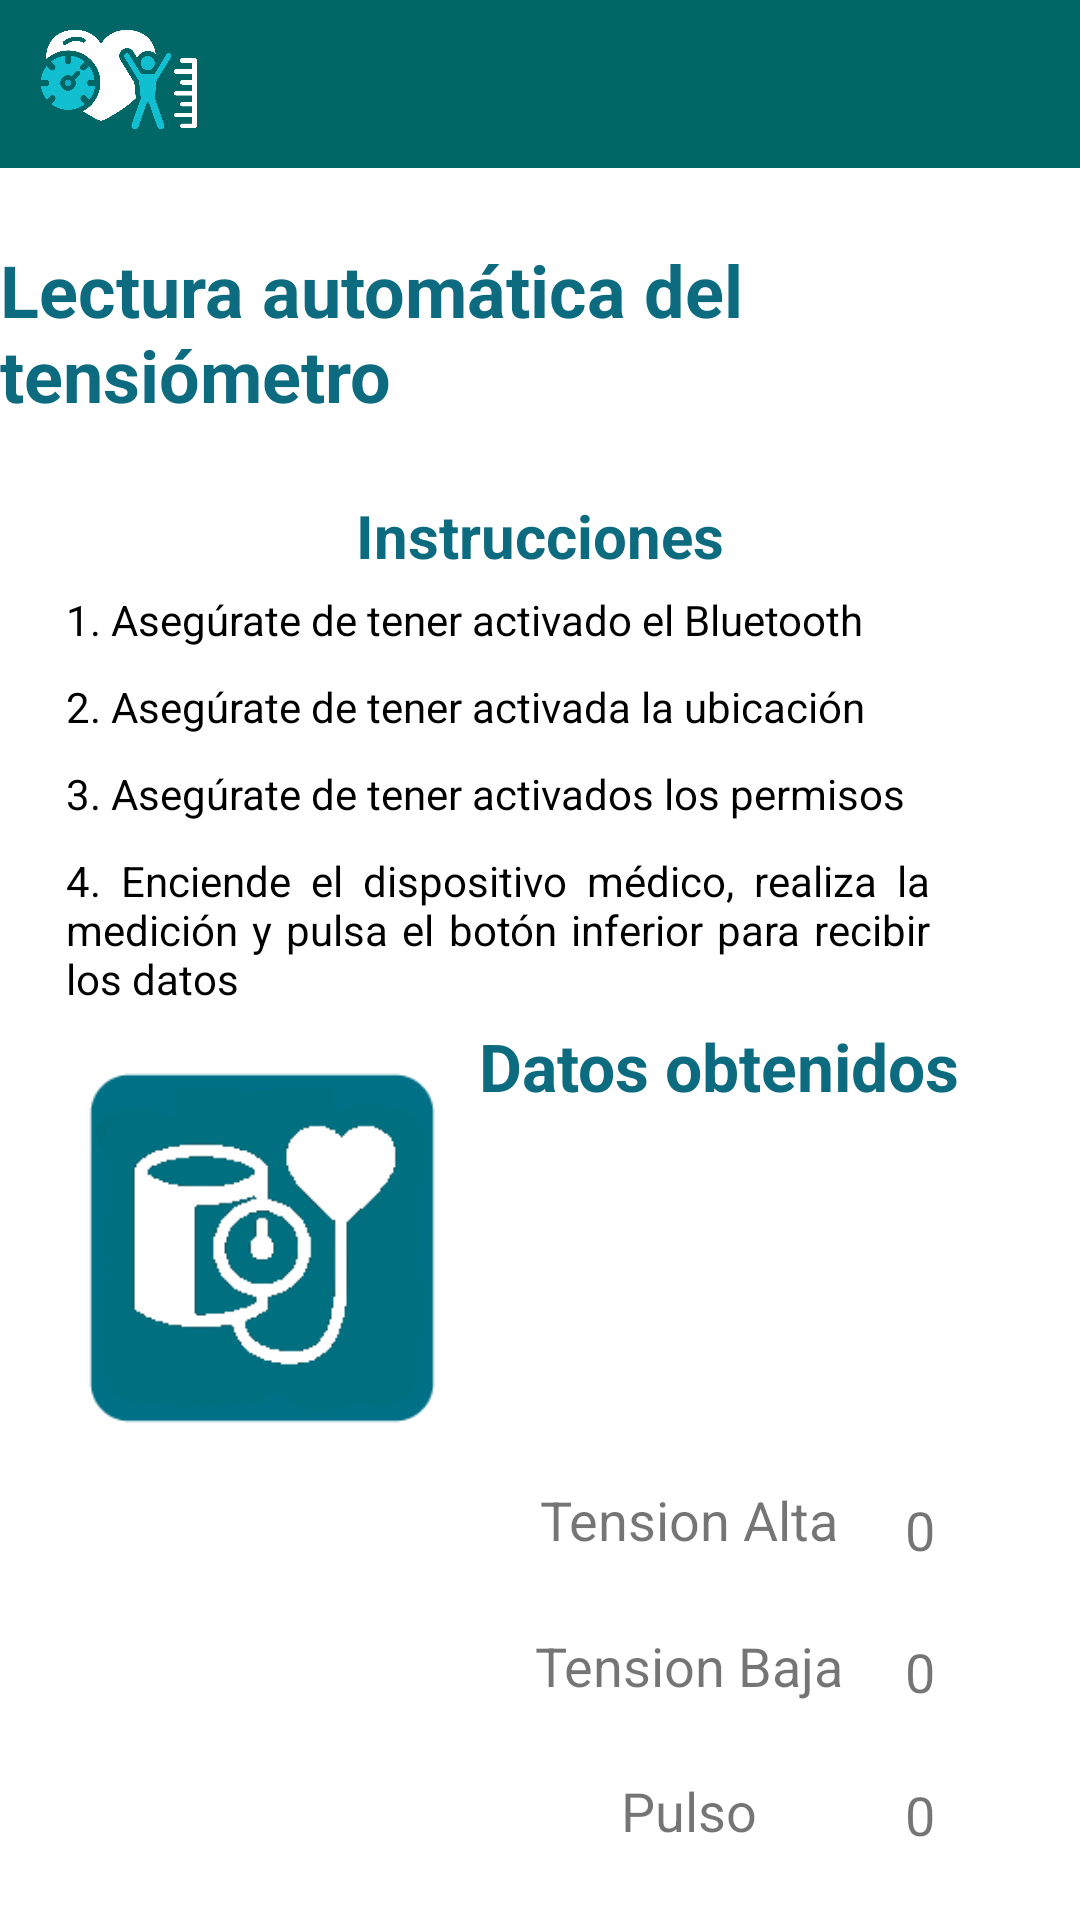

Write the Android layout XML for this screen, with the resource values it uses.
<!-- AndroidManifest.xml: application theme Theme.ProyectoHospitalGambia -->
<!-- res/layout/fragment_datos_tensiometro_view.xml -->
<?xml version="1.0" encoding="utf-8"?>
<FrameLayout xmlns:android="http://schemas.android.com/apk/res/android"
    xmlns:app="http://schemas.android.com/apk/res-auto"
    xmlns:tools="http://schemas.android.com/tools"
    android:layout_width="match_parent"
    android:layout_height="match_parent"
    tools:context=".feature.vistaAbout.AboutView">

    <androidx.constraintlayout.widget.ConstraintLayout
        android:layout_width="match_parent"
        android:layout_height="match_parent">

        <androidx.appcompat.widget.Toolbar
            android:id="@+id/toolbar_Principal"
            android:layout_width="0dp"
            android:layout_height="wrap_content"
            android:background="@color/azul_toolbar"
            android:minHeight="?attr/actionBarSize"
            android:theme="?attr/actionBarTheme"
            app:layout_constraintEnd_toEndOf="parent"
            app:layout_constraintHorizontal_bias="0.2"
            app:layout_constraintStart_toStartOf="parent"
            app:layout_constraintTop_toTopOf="parent"
            app:titleTextColor="@color/white" />

        <TextView
            android:id="@+id/tv_lecturaPulsioximetro"
            android:layout_width="wrap_content"
            android:layout_height="wrap_content"
            android:text="@string/txt_lecturaTensiometro"
            android:textColor="@color/azul_texto"
            android:textSize="24sp"
            android:textStyle="bold"
            app:layout_constraintBottom_toTopOf="@+id/txt_Instrucciones1"
            app:layout_constraintEnd_toEndOf="parent"
            app:layout_constraintStart_toStartOf="parent"
            app:layout_constraintTop_toBottomOf="@+id/toolbar_Principal" />


        <TextView
            android:id="@+id/tv_DatosObtenidosPulsioximetro"
            android:layout_width="wrap_content"
            android:layout_height="wrap_content"
            android:text="@string/txt_datosObtenidos"
            android:textColor="@color/azul_texto"
            android:textSize="22sp"
            android:textStyle="bold"
            app:layout_constraintBottom_toTopOf="@+id/progressBarCargaDatos"
            app:layout_constraintEnd_toEndOf="parent"
            app:layout_constraintHorizontal_bias="0.8"
            app:layout_constraintStart_toStartOf="parent"
            app:layout_constraintTop_toBottomOf="@+id/txt_Instrucciones1" />

        <TextView
            android:id="@+id/tv_ResultadoPulsioximetro"
            android:layout_width="110dp"
            android:layout_height="wrap_content"
            android:gravity="center"
            android:text="@string/txt_TensionAlta"
            android:textSize="18dp"
            app:layout_constraintBottom_toTopOf="@+id/tv_tensionBaja"
            app:layout_constraintEnd_toStartOf="@+id/tv_tensionAltaResultado"
            app:layout_constraintStart_toEndOf="@+id/btn_donePulsioximetro"
            app:layout_constraintTop_toBottomOf="@+id/progressBarCargaDatos" />

        <TextView
            android:id="@+id/tv_tensionAltaResultado"
            android:layout_width="41dp"
            android:layout_height="20dp"
            android:text="0"
            android:textSize="18dp"
            app:layout_constraintBottom_toTopOf="@+id/tv_tensionBajaResultado"
            app:layout_constraintEnd_toEndOf="parent"
            app:layout_constraintStart_toEndOf="@+id/tv_ResultadoPulsioximetro"
            app:layout_constraintTop_toBottomOf="@+id/progressBarCargaDatos" />

        <TextView
            android:id="@+id/tv_tensionBajaResultado"
            android:layout_width="41dp"
            android:layout_height="20dp"
            android:text="0"
            android:textSize="18dp"
            app:layout_constraintBottom_toTopOf="@+id/tv_PulsoResultado"
            app:layout_constraintEnd_toEndOf="parent"
            app:layout_constraintStart_toEndOf="@+id/tv_tensionBaja"
            app:layout_constraintTop_toBottomOf="@+id/tv_tensionAltaResultado" />

        <TextView
            android:id="@+id/tv_pulso"
            android:layout_width="110dp"
            android:layout_height="wrap_content"
            android:gravity="center"
            android:text="@string/txt_Pulso"
            android:textSize="18dp"
            app:layout_constraintBottom_toBottomOf="parent"
            app:layout_constraintEnd_toStartOf="@+id/tv_PulsoResultado"
            app:layout_constraintStart_toEndOf="@+id/btn_donePulsioximetro"
            app:layout_constraintTop_toBottomOf="@+id/tv_tensionBaja" />

        <TextView
            android:id="@+id/tv_PulsoResultado"
            android:layout_width="41dp"
            android:layout_height="20dp"
            android:text="0"
            android:textSize="18dp"
            app:layout_constraintBottom_toBottomOf="parent"
            app:layout_constraintEnd_toEndOf="parent"
            app:layout_constraintStart_toEndOf="@+id/tv_pulso"
            app:layout_constraintTop_toBottomOf="@+id/tv_tensionBajaResultado" />

        <TextView
            android:id="@+id/tv_tensionBaja"
            android:layout_width="110dp"
            android:layout_height="wrap_content"
            android:gravity="center"
            android:text="@string/txt_TensionBaja"
            android:textSize="18dp"
            app:layout_constraintBottom_toTopOf="@+id/tv_pulso"
            app:layout_constraintEnd_toStartOf="@+id/tv_tensionBajaResultado"
            app:layout_constraintStart_toEndOf="@+id/btn_donePulsioximetro"
            app:layout_constraintTop_toBottomOf="@+id/tv_ResultadoPulsioximetro" />

        <ImageButton
            android:id="@+id/btn_donePulsioximetro"
            android:layout_width="140dp"
            android:layout_height="140dp"
            android:backgroundTint="#00FFFFFF"
            android:scaleType="centerCrop"
            android:src="@drawable/icono_tensiometro_bluetooth_blanco"
            android:textColor="@color/white"
            android:textSize="16sp"
            app:layout_constraintBottom_toBottomOf="parent"
            app:layout_constraintEnd_toStartOf="@+id/tv_ResultadoPulsioximetro"
            app:layout_constraintStart_toStartOf="parent"
            app:layout_constraintTop_toBottomOf="@+id/txt_Instrucciones1" />


        <ProgressBar
            android:id="@+id/progressBarCargaDatos"
            style="?android:attr/progressBarStyleLarge"
            android:layout_width="wrap_content"
            android:layout_height="wrap_content"
            android:indeterminate="false"
            android:indeterminateDrawable="@drawable/circle"
            android:visibility="invisible"
            app:layout_constraintBottom_toTopOf="@+id/tv_ResultadoPulsioximetro"
            app:layout_constraintEnd_toEndOf="parent"
            app:layout_constraintStart_toEndOf="@+id/btn_donePulsioximetro"
            app:layout_constraintTop_toBottomOf="@+id/tv_DatosObtenidosPulsioximetro" />

        <TextView
            android:id="@+id/txt_Instrucciones1"
            android:layout_width="0dp"
            android:layout_height="wrap_content"
            android:layout_marginHorizontal="50dp"
            android:gravity="center"
            android:justificationMode="inter_word"
            android:text="@string/txt_Instrucciones"
            android:textColor="@color/azul_texto"
            android:textSize="20sp"
            android:textStyle="bold"
            app:layout_constraintBottom_toTopOf="@+id/tv_DatosObtenidosPulsioximetro"
            app:layout_constraintEnd_toEndOf="parent"
            app:layout_constraintStart_toStartOf="parent"
            app:layout_constraintTop_toBottomOf="@+id/tv_lecturaPulsioximetro" />

        <ImageView
            android:id="@+id/imageView3"
            android:layout_width="52dp"
            android:layout_height="37dp"
            android:layout_marginTop="8dp"
            app:layout_constraintEnd_toEndOf="parent"
            app:layout_constraintHorizontal_bias="0.044"
            app:layout_constraintStart_toStartOf="parent"
            app:layout_constraintTop_toTopOf="parent"
            app:srcCompat="@drawable/icono_mygnuhealth" />

        <TextView
            android:id="@+id/txt_instrucciones2"
            android:layout_width="wrap_content"
            android:layout_height="wrap_content"
            android:layout_marginVertical="5dp"
            android:layout_marginEnd="50dp"
            android:justificationMode="inter_word"
            android:text="@string/txt_Instrucciones_1"
            android:textColor="#000000"
            app:layout_constraintBottom_toTopOf="@+id/txt_instrucciones3"
            app:layout_constraintEnd_toEndOf="parent"
            app:layout_constraintStart_toStartOf="parent"
            app:layout_constraintTop_toBottomOf="@+id/txt_Instrucciones1" />

        <TextView
            android:id="@+id/txt_instrucciones3"
            android:layout_width="wrap_content"
            android:layout_height="wrap_content"
            android:layout_marginVertical="5dp"
            android:justificationMode="inter_word"
            android:text="@string/txt_Instrucciones_2"
            android:textColor="#000000"
            app:layout_constraintBottom_toTopOf="@+id/txt_Instrucciones4"
            app:layout_constraintStart_toStartOf="@+id/txt_instrucciones2"
            app:layout_constraintTop_toBottomOf="@+id/txt_instrucciones2" />

        <TextView
            android:id="@+id/txt_Instrucciones4"
            android:layout_width="wrap_content"
            android:layout_height="wrap_content"
            android:layout_marginVertical="5dp"
            android:justificationMode="inter_word"
            android:text="@string/txt_Instrucciones_3"
            android:textColor="#000000"
            app:layout_constraintBottom_toTopOf="@+id/txt_Instrucciones5"
            app:layout_constraintStart_toStartOf="@+id/txt_instrucciones2"
            app:layout_constraintTop_toBottomOf="@+id/txt_instrucciones3" />

        <TextView
            android:id="@+id/txt_Instrucciones5"
            android:layout_width="0dp"
            android:layout_height="wrap_content"
            android:layout_marginVertical="5dp"
            android:layout_marginEnd="50dp"
            android:justificationMode="inter_word"
            android:text="@string/txt_Instrucciones_4"
            android:textColor="#000000"
            app:layout_constraintBottom_toTopOf="@+id/tv_DatosObtenidosPulsioximetro"
            app:layout_constraintEnd_toEndOf="parent"
            app:layout_constraintHorizontal_bias="0.0"
            app:layout_constraintStart_toStartOf="@+id/txt_instrucciones2"
            app:layout_constraintTop_toBottomOf="@+id/txt_Instrucciones4" />

        <ImageView
            android:id="@+id/imgView_bluetooth"
            android:layout_width="20dp"
            android:layout_height="20dp"
            app:layout_constraintBottom_toTopOf="@+id/txt_instrucciones2"
            app:layout_constraintStart_toEndOf="@+id/txt_instrucciones2"
            app:layout_constraintTop_toBottomOf="@+id/txt_instrucciones2"
            tools:srcCompat="@drawable/icono_bluetooth" />

        <ImageView
            android:id="@+id/imgView_Ubicacion"
            android:layout_width="20dp"
            android:layout_height="20dp"
            app:layout_constraintBottom_toTopOf="@+id/txt_instrucciones3"
            app:layout_constraintStart_toEndOf="@+id/txt_instrucciones3"
            app:layout_constraintTop_toBottomOf="@+id/txt_instrucciones3"
            tools:srcCompat="@drawable/icono_ubicacion" />

    </androidx.constraintlayout.widget.ConstraintLayout>
</FrameLayout>
<!-- resources referenced by this layout -->
<resources>
  <color name="azul_texto">#0d6b80</color>
  <color name="azul_toolbar">#006666</color>
  <color name="white">#FFFFFFFF</color>
  <!-- drawable circle (drawable) -->
  <layer-list xmlns:android="http://schemas.android.com/apk/res/android">
      <item android:id="@android:id/background">
          <shape
              android:innerRadiusRatio="3"
              android:shape="ring"
              android:thicknessRatio="10"
              android:useLevel="false">
              <solid android:color="#e0e0e0"/>
          </shape>
      </item>
      <item android:id="@android:id/progress">
          <rotate
              android:fromDegrees="0"
              android:pivotX="50%"
              android:pivotY="50%"
              android:toDegrees="360">
              <shape
                  android:innerRadiusRatio="3"
                  android:shape="ring"
                  android:thicknessRatio="10"
                  android:useLevel="true">
                  <solid android:color="@color/azul_toolbar"/>
              </shape>
          </rotate>
      </item>
  </layer-list>
  <!-- drawable icono_mygnuhealth: png bitmap (drawable, 50523 bytes) -->
  <!-- drawable icono_tensiometro_bluetooth_blanco: png bitmap (drawable, 4179 bytes) -->
  <string name="txt_Instrucciones">Instrucciones</string>
  <string name="txt_Instrucciones_1">1. Asegúrate de tener activado el Bluetooth</string>
  <string name="txt_Instrucciones_2">2. Asegúrate de tener activada la ubicación</string>
  <string name="txt_Instrucciones_3">3. Asegúrate de tener activados los permisos</string>
  <string name="txt_Instrucciones_4">4. Enciende el dispositivo médico, realiza la medición y pulsa el botón inferior para recibir los datos</string>
  <string name="txt_Pulso">Pulso</string>
  <string name="txt_TensionAlta">Tension Alta</string>
  <string name="txt_TensionBaja">Tension Baja</string>
  <string name="txt_datosObtenidos">Datos obtenidos</string>
  <string name="txt_lecturaTensiometro">Lectura automática del tensiómetro</string>
  <style name="Theme.ProyectoHospitalGambia" parent="Base.Theme.ProyectoHospitalGambia" />
  <style name="Base.Theme.ProyectoHospitalGambia" parent="Theme.MaterialComponents.Light.NoActionBar">
          
          <item name="colorPrimary">@color/azul_toolbar</item>
          <item name="colorPrimaryDark">@color/azul_toolbar</item>
          <item name="colorAccent">@color/mi_color_accent</item>
      </style>
  <color name="mi_color_accent">#086BC1</color>
</resources>
